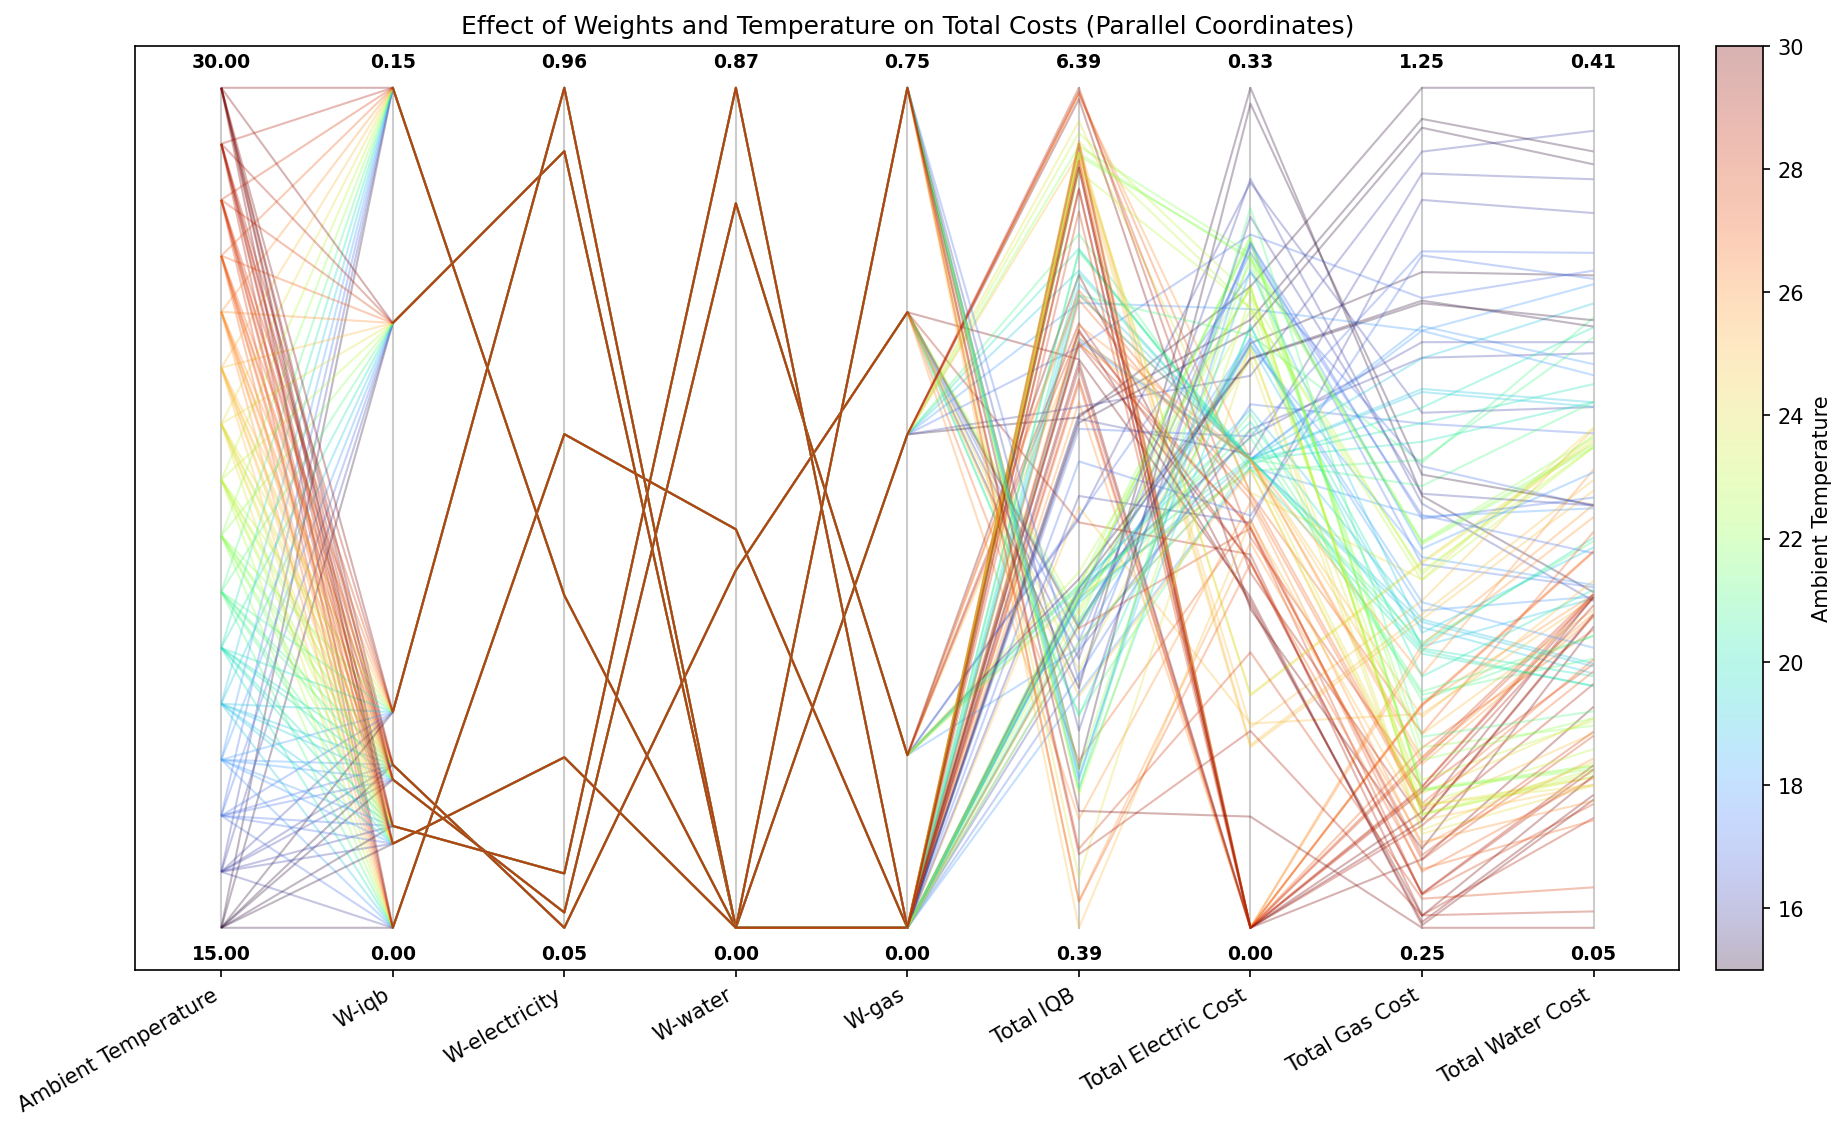

The data file committed next to this chart (first rows):
Weights, Ambient Temperature, Electricity Tariff, IQB 1, IQB 2, IQB 3, IQB 4, IQB 5, IQB 6, IQB 7, Average IQB, Total IQB, Total Reward, Total Electric Cost, Total Gas Cost, Total Water Cost, Total Bath Cost
0.0032571254,0.58440524,0.41233763,0.0, 15.0, 1.0, 1.960352951470855e-06, 0.001807, 0.2883, 0.6978, 0.3679, 0.4663, 0.7322, 0.3649, 2.554, [ 2.5544 -0.2265 -0.3289 -1.0292], 0.2265, 1.029, 0.3289, 1.585
0.0032571254,0.58440524,0.41233763,0.0, 16.0, 1.0, 4.675679356597829e-06, 0.009837, 0.416, 0.5355, 0.3679, 0.6719, 0.3679, 0.3384, 2.369, [ 2.369  -0.1931 -0.2956 -0.9274], 0.1931, 0.9274, 0.2956, 1.416
0.0032571254,0.58440524,0.41233763,0.0, 17.0, 1.0, 4.833204807533433e-20, 0.01145, 0.3529, 0.6959, 0.3679, 0.3984, 0.3679, 0.3135, 2.194, [ 2.1944 -0.2029 -0.2614 -0.849 ], 0.2029, 0.849, 0.2614, 1.313
0.0032571254,0.58440524,0.41233763,0.0, 18.0, 1.0, 1.0238515357087963e-19, 0.01121, 0.4224, 0.5292, 0.3679, 0.3679, 0.3671, 0.2951, 2.066, [ 2.0657 -0.1786 -0.2294 -0.7386], 0.1786, 0.7386, 0.2294, 1.147
0.0032571254,0.58440524,0.41233763,0.0, 19.0, 1.0, 5.366468737590422e-14, 0.3757, 0.5857, 0.3679, 0.3679, 0.3679, 0.3679, 0.3476, 2.433, [ 2.433  -0.1815 -0.1588 -0.6071], 0.1815, 0.6071, 0.1588, 0.9474
0.0032571254,0.58440524,0.41233763,0.0, 20.0, 1.0, 5.4794485837451026e-14, 0.4395, 0.8312, 0.3679, 0.3679, 0.3679, 0.3679, 0.3917, 2.742, [ 2.7422 -0.178  -0.1536 -0.5757], 0.178, 0.5757, 0.1536, 0.9073
0.0032571254,0.58440524,0.41233763,0.0, 21.0, 1.0, 4.918607498490806e-06, 0.3063, 0.8138, 0.3679, 0.3679, 0.3679, 0.3679, 0.3702, 2.592, [ 2.5916 -0.1993 -0.175  -0.5201], 0.1993, 0.5201, 0.175, 0.8944
0.0032571254,0.58440524,0.41233763,0.0, 22.0, 1.0, 0.05926, 0.8449, 0.3679, 0.3679, 0.3679, 0.3679, 0.3679, 0.3919, 2.744, [ 2.7436 -0.2682 -0.1195 -0.4153], 0.2682, 0.4153, 0.1195, 0.803
0.0032571254,0.58440524,0.41233763,0.0, 23.0, 1.0, 0.1191, 0.7026, 0.3679, 0.3679, 0.3679, 0.3679, 0.3679, 0.3802, 2.661, [ 2.6611 -0.2488 -0.1148 -0.385 ], 0.2488, 0.385, 0.1148, 0.7487
0.0032571254,0.58440524,0.41233763,0.0, 24.0, 1.0, 0.1926, 0.5046, 0.3679, 0.3679, 0.3679, 0.3679, 0.3679, 0.3624, 2.537, [ 2.5366 -0.2201 -0.111  -0.3616], 0.2201, 0.3616, 0.111, 0.6927
0.0032571254,0.58440524,0.41233763,0.0, 25.0, 1.0, 0.08828, 0.5592, 0.7817, 0.624, 0.4898, 0.333, 0.5195, 0.4851, 3.395, [ 3.3954 -0.0791 -0.191  -0.5041], 0.07914, 0.5041, 0.191, 0.7742
0.0032571254,0.58440524,0.41233763,0.0, 26.0, 1.0, 0.1351, 0.1585, 0.979, 0.6916, 0.7399, 0.6908, 0.7513, 0.5923, 4.146, [ 4.1462  0.     -0.1926 -0.5158], 0.0, 0.5158, 0.1926, 0.7084
0.0032571254,0.58440524,0.41233763,0.0, 27.0, 1.0, 0.1913, 0.336, 0.9332, 0.6243, 0.7757, 0.6919, 0.7269, 0.6113, 4.279, [ 4.2792  0.     -0.1775 -0.464 ], 0.0, 0.464, 0.1775, 0.6415
0.0032571254,0.58440524,0.41233763,0.0, 28.0, 1.0, 0.295, 0.4275, 0.8715, 0.5678, 0.8048, 0.6043, 0.7388, 0.6157, 4.31, [ 4.3097  0.     -0.1629 -0.4146], 0.0, 0.4146, 0.1629, 0.5776
0.0032571254,0.58440524,0.41233763,0.0, 29.0, 1.0, 0.4241, 0.5294, 0.7351, 0.6103, 0.7319, 0.6278, 0.7306, 0.627, 4.389, [ 4.3891  0.     -0.1544 -0.3714], 0.0, 0.3714, 0.1544, 0.5258
0.0032571254,0.58440524,0.41233763,0.0, 30.0, 1.0, 0.4943, 0.4895, 0.7643, 0.5924, 0.7349, 0.6055, 0.7534, 0.6335, 4.434, [ 4.4343  0.     -0.1446 -0.3313], 0.0, 0.3313, 0.1446, 0.476
0.031980503,0.050901964,0.36986342,0.547…, 15.0, 1.0, 2.237903988321599e-06, 1.4304544626918302e-08, 0.6304, 0.3679, 0.3679, 0.3679, 0.3679, 0.3003, 2.102, [ 2.1019 -0.3255 -0.1935 -0.7633], 0.3255, 0.7633, 0.1935, 1.282
0.031980503,0.050901964,0.36986342,0.547…, 16.0, 1.0, 1.0395363854977136e-05, 0.003673, 0.8349, 0.3679, 0.3679, 0.3679, 0.3679, 0.33, 2.31, [-2.6899 -5.2902 -5.1898 -5.754 ], 0.2902, 0.754, 0.1898, 1.234
0.031980503,0.050901964,0.36986342,0.547…, 17.0, 1.0, 4.355863550022849e-05, 0.06246, 0.904, 0.3679, 0.3679, 0.3679, 0.3679, 0.3483, 2.438, [ 2.438  -0.2644 -0.1957 -0.6818], 0.2644, 0.6818, 0.1957, 1.142
0.031980503,0.050901964,0.36986342,0.547…, 18.0, 1.0, 0.0001646, 0.1447, 0.9384, 0.3679, 0.3679, 0.3679, 0.3679, 0.365, 2.555, [ 2.5548 -0.2281 -0.1917 -0.6269], 0.2281, 0.6269, 0.1917, 1.047
0.031980503,0.050901964,0.36986342,0.547…, 19.0, 1.0, 0.0001391, 0.1507, 0.9097, 0.3679, 0.3679, 0.3679, 0.3679, 0.3617, 2.532, [ 2.5321 -0.2261 -0.1909 -0.5843], 0.2261, 0.5843, 0.1909, 1.001
0.031980503,0.050901964,0.36986342,0.547…, 20.0, 1.0, 1.083348883979834e-05, 0.08663, 0.9792, 0.3679, 0.01291, 0.3479, 0.1081, 0.2718, 1.903, [ 1.9027 -0.2328 -0.2169 -0.5849], 0.2328, 0.5849, 0.2169, 1.035
0.031980503,0.050901964,0.36986342,0.547…, 21.0, 1.0, 6.865005346886333e-06, 0.168, 0.8535, 0.3679, 0.04771, 0.1783, 0.3022, 0.2739, 1.917, [ 1.9175 -0.1815 -0.2154 -0.5886], 0.1815, 0.5886, 0.2154, 0.9855
0.031980503,0.050901964,0.36986342,0.547…, 22.0, 1.0, 0.00844, 0.9442, 0.3679, 0.2693, 0.006949, 0.6115, 0.3679, 0.368, 2.576, [ 2.5761 -0.2578 -0.1366 -0.4646], 0.2578, 0.4646, 0.1366, 0.859
0.031980503,0.050901964,0.36986342,0.547…, 23.0, 1.0, 0.03872, 1.0, 0.3606, 0.3224, 0.2069, 2.5167826883295947e-05, 0.7021, 0.3758, 2.631, [ 2.6307 -0.2393 -0.1386 -0.4257], 0.2393, 0.4257, 0.1386, 0.8036
0.031980503,0.050901964,0.36986342,0.547…, 24.0, 1.0, 0.1382, 0.9924, 0.3501, 0.2605, 0.04764, 0.05182, 0.3861, 0.3181, 2.227, [ 2.2267 -0.2242 -0.1398 -0.4097], 0.2242, 0.4097, 0.1398, 0.7736
0.031980503,0.050901964,0.36986342,0.547…, 25.0, 1.0, 0.2531, 0.8368, 0.3222, 0.1476, 0.01209, 0.2757, 0.1965, 0.292, 2.044, [ 2.044  -0.1775 -0.1333 -0.3887], 0.1775, 0.3887, 0.1333, 0.6995
0.031980503,0.050901964,0.36986342,0.547…, 26.0, 1.0, 0.3579, 0.1763, 0.04, 0.04419, 0.2948, 0.1755, 0.07722, 0.1666, 1.166, [ 1.1659 -0.1648 -0.1225 -0.3474], 0.1648, 0.3474, 0.1225, 0.6347
0.031980503,0.050901964,0.36986342,0.547…, 27.0, 1.0, 0.4663, 0.3063, 0.07259, 0.1748, 0.2756, 0.1824, 0.1049, 0.2261, 1.583, [ 1.5829 -0.1582 -0.1143 -0.3165], 0.1582, 0.3165, 0.1143, 0.589
0.031980503,0.050901964,0.36986342,0.547…, 28.0, 1.0, 0.1641, 0.3945, 0.3842, 0.3834, 0.4228, 0.4057, 0.3735, 0.3612, 2.528, [ 2.5281 -0.1548 -0.1031 -0.2894], 0.1548, 0.2894, 0.1031, 0.5473
0.031980503,0.050901964,0.36986342,0.547…, 29.0, 1.0, 0.04161, 0.6063, 0.5588, 0.483, 0.5146, 0.5394, 0.5416, 0.4693, 3.285, [ 3.2854 -0.1447 -0.0972 -0.2647], 0.1447, 0.2647, 0.09716, 0.5065
0.031980503,0.050901964,0.36986342,0.547…, 30.0, 1.0, 0.1894, 0.7619, 0.6702, 0.6372, 0.7306, 0.7134, 0.7476, 0.6358, 4.45, [ 4.4503 -0.1281 -0.105  -0.253 ], 0.1281, 0.253, 0.105, 0.4861
0.15124586,0.4101408,0.0,0.43861333, 15.0, 1.0, 2.237903988321599e-06, 0.005239, 0.2546, 0.9269, 0.9518, 0.9492, 0.9479, 0.5765, 4.036, [ 4.0357 -0.2485 -0.409  -1.2482], 0.2485, 1.248, 0.409, 1.906
0.15124586,0.4101408,0.0,0.43861333, 16.0, 1.0, 1.0395363854977136e-05, 0.01307, 0.3683, 0.9772, 0.9203, 0.9165, 0.9146, 0.5871, 4.11, [ 4.11   -0.2139 -0.3906 -1.1723], 0.2139, 1.172, 0.3906, 1.777
0.15124586,0.4101408,0.0,0.43861333, 17.0, 1.0, 3.509757333835335e-05, 0.1062, 0.9184, 0.7645, 0.9456, 0.9021, 0.9008, 0.6483, 4.538, [ 4.5378 -0.2686 -0.3309 -0.9983], 0.2686, 0.9983, 0.3309, 1.598
0.15124586,0.4101408,0.0,0.43861333, 18.0, 1.0, 0.0001511, 0.1821, 0.979, 0.8865, 0.9357, 0.9352, 0.9352, 0.6934, 4.854, [ 4.8539 -0.2398 -0.3251 -0.9595], 0.2398, 0.9595, 0.3251, 1.524
0.15124586,0.4101408,0.0,0.43861333, 19.0, 1.0, 0.0005223, 0.2874, 0.9879, 0.918, 0.9628, 0.9639, 0.9644, 0.7264, 5.085, [ 5.0849 -0.1815 -0.3169 -0.9268], 0.1815, 0.9268, 0.3169, 1.425
0.15124586,0.4101408,0.0,0.43861333, 20.0, 1.0, 0.001331, 0.4202, 1.0, 0.9556, 0.9553, 0.9548, 0.9548, 0.7489, 5.242, [ 5.242  -0.1795 -0.3067 -0.8681], 0.1795, 0.8681, 0.3067, 1.354
0.15124586,0.4101408,0.0,0.43861333, 21.0, 1.0, 0.0006686, 0.4205, 1.0, 0.9814, 0.9814, 0.9811, 0.981, 0.7637, 5.346, [ 5.346  -0.1771 -0.3025 -0.8058], 0.1771, 0.8058, 0.3025, 1.285
0.15124586,0.4101408,0.0,0.43861333, 22.0, 1.0, 0.0207, 0.9525, 1.0, 0.9999, 1.0, 0.9999, 0.9997, 0.8532, 5.973, [ 5.9727 -0.2611 -0.2597 -0.709 ], 0.2611, 0.709, 0.2597, 1.23
0.15124586,0.4101408,0.0,0.43861333, 23.0, 1.0, 0.08459, 0.9839, 1.0, 1.0, 1.0, 1.0, 1.0, 0.8669, 6.068, [ 6.0684 -0.2448 -0.2607 -0.6701], 0.2448, 0.6701, 0.2607, 1.176
0.15124586,0.4101408,0.0,0.43861333, 24.0, 1.0, 0.1799, 0.9722, 1.0, 1.0, 1.0, 1.0, 1.0, 0.8789, 6.152, [ 6.1522 -0.1687 -0.264  -0.6639], 0.1687, 0.6639, 0.264, 1.097
0.15124586,0.4101408,0.0,0.43861333, 25.0, 1.0, 0.08491, 0.8372, 1.0, 1.0, 1.0, 1.0, 1.0, 0.846, 5.922, [ 5.9221 -0.0776 -0.2631 -0.6386], 0.07764, 0.6386, 0.2631, 0.9794
0.15124586,0.4101408,0.0,0.43861333, 26.0, 1.0, 0.3654, 0.9876, 0.9987, 0.9989, 0.999, 0.9933, 0.9988, 0.906, 6.342, [ 6.3417 -0.1815 -0.2459 -0.5504], 0.1815, 0.5504, 0.2459, 0.9778
0.15124586,0.4101408,0.0,0.43861333, 27.0, 1.0, 0.4688, 0.9587, 0.9854, 0.986, 0.9863, 0.9864, 0.9865, 0.9083, 6.358, [ 6.3582 -0.1684 -0.2194 -0.4807], 0.1684, 0.4807, 0.2194, 0.8684
0.15124586,0.4101408,0.0,0.43861333, 28.0, 1.0, 0.5919, 0.9566, 0.9595, 0.96, 0.9602, 0.9602, 0.9702, 0.9084, 6.359, [ 6.3587 -0.1513 -0.1928 -0.4177], 0.1513, 0.4177, 0.1928, 0.7618
0.15124586,0.4101408,0.0,0.43861333, 29.0, 1.0, 0.7182, 0.9302, 0.9471, 0.9482, 0.9488, 0.9491, 0.9492, 0.913, 6.391, [ 6.3908 -0.1376 -0.1842 -0.3776], 0.1376, 0.3776, 0.1842, 0.6994
0.15124586,0.4101408,0.0,0.43861333, 30.0, 1.0, 0.7881, 0.898, 0.9224, 0.9241, 0.9252, 0.9257, 0.9259, 0.9013, 6.309, [ 6.3093 -0.1234 -0.1789 -0.3437], 0.1234, 0.3437, 0.1789, 0.646
0.10979122,0.8902088,0.0,0.0, 15.0, 1.0, 2.237903988321599e-06, 5.434803220524575e-05, 0.3359, 0.9419, 0.9286, 0.9245, 0.9226, 0.5791, 4.054, [ 4.0537 -0.2356 -0.3818 -1.2112], 0.2356, 1.211, 0.3818, 1.829
0.10979122,0.8902088,0.0,0.0, 16.0, 1.0, 7.514491665376281e-06, 0.005346, 0.4315, 0.9845, 0.8744, 0.8666, 0.8629, 0.575, 4.025, [ 4.0253 -0.1834 -0.3699 -1.1464], 0.1834, 1.146, 0.3699, 1.7
0.10979122,0.8902088,0.0,0.0, 17.0, 1.0, 4.256071810673321e-15, 0.009802, 0.3562, 0.9903, 0.9115, 0.8452, 0.841, 0.5648, 3.954, [ 3.9539 -0.1905 -0.3385 -1.0539], 0.1905, 1.054, 0.3385, 1.583
0.10979122,0.8902088,0.0,0.0, 18.0, 1.0, 4.370969029440578e-15, 0.2745, 0.6761, 0.9836, 0.883, 0.882, 0.882, 0.6545, 4.581, [ 4.5812 -0.1815 -0.2909 -0.965 ], 0.1815, 0.965, 0.2909, 1.437
0.10979122,0.8902088,0.0,0.0, 19.0, 1.0, 5.366468737590422e-14, 0.3488, 0.9571, 0.9178, 0.9212, 0.9212, 0.9212, 0.7125, 4.987, [ 4.9873 -0.1815 -0.2747 -0.8904], 0.1815, 0.8904, 0.2747, 1.347
0.10979122,0.8902088,0.0,0.0, 20.0, 1.0, 3.6111876041132626e-13, 0.3155, 1.0, 0.9524, 0.9866, 0.9874, 0.9878, 0.7471, 5.23, [ 5.2297 -0.1815 -0.2824 -0.8496], 0.1815, 0.8496, 0.2824, 1.314
0.10979122,0.8902088,0.0,0.0, 21.0, 1.0, 2.5629914614495413e-13, 0.2288, 0.7506, 0.983, 0.9828, 0.9815, 0.9811, 0.7011, 4.908, [ 4.9078 -0.2296 -0.3109 -0.8027], 0.2296, 0.8027, 0.3109, 1.343
0.10979122,0.8902088,0.0,0.0, 22.0, 1.0, 0.01221, 0.9495, 1.0, 0.9605, 1.0, 0.9854, 0.9956, 0.8433, 5.903, [ 5.9033 -0.2597 -0.2567 -0.7077], 0.2597, 0.7077, 0.2567, 1.224
0.10979122,0.8902088,0.0,0.0, 23.0, 1.0, 0.04387, 0.9737, 1.0, 0.9852, 1.0, 1.0, 1.0, 0.8575, 6.003, [ 6.0027 -0.24   -0.2556 -0.6738], 0.24, 0.6738, 0.2556, 1.169
0.10979122,0.8902088,0.0,0.0, 24.0, 1.0, 0.008269, 0.9198, 1.0, 1.0, 1.0, 1.0, 1.0, 0.8469, 5.928, [ 5.928  -0.0904 -0.2587 -0.6849], 0.09042, 0.6849, 0.2587, 1.034
0.10979122,0.8902088,0.0,0.0, 25.0, 1.0, 0.01284, 0.9209, 0.9919, 0.9921, 0.9915, 0.9913, 0.9911, 0.8417, 5.892, [ 5.8917 -0.07   -0.2369 -0.6164], 0.07005, 0.6164, 0.2369, 0.9234
0.10979122,0.8902088,0.0,0.0, 26.0, 1.0, 0.0839, 0.9922, 0.9787, 0.9761, 0.9761, 0.9762, 0.9762, 0.8513, 5.959, [ 5.9594  0.     -0.2256 -0.5794], 0.0, 0.5794, 0.2256, 0.805
... 68 more rows
